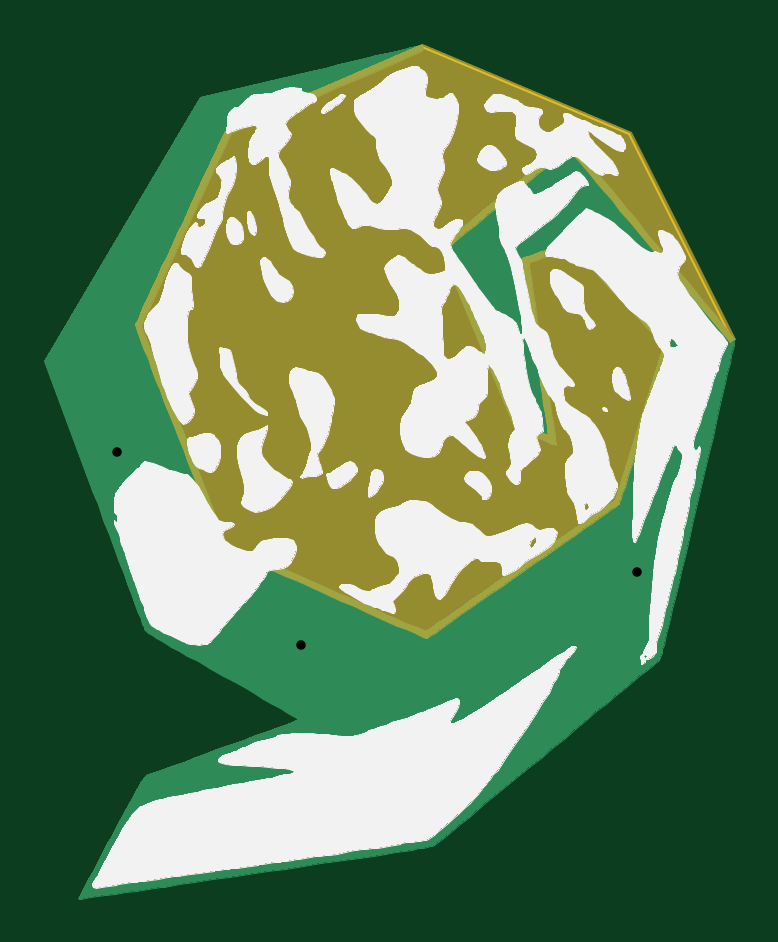
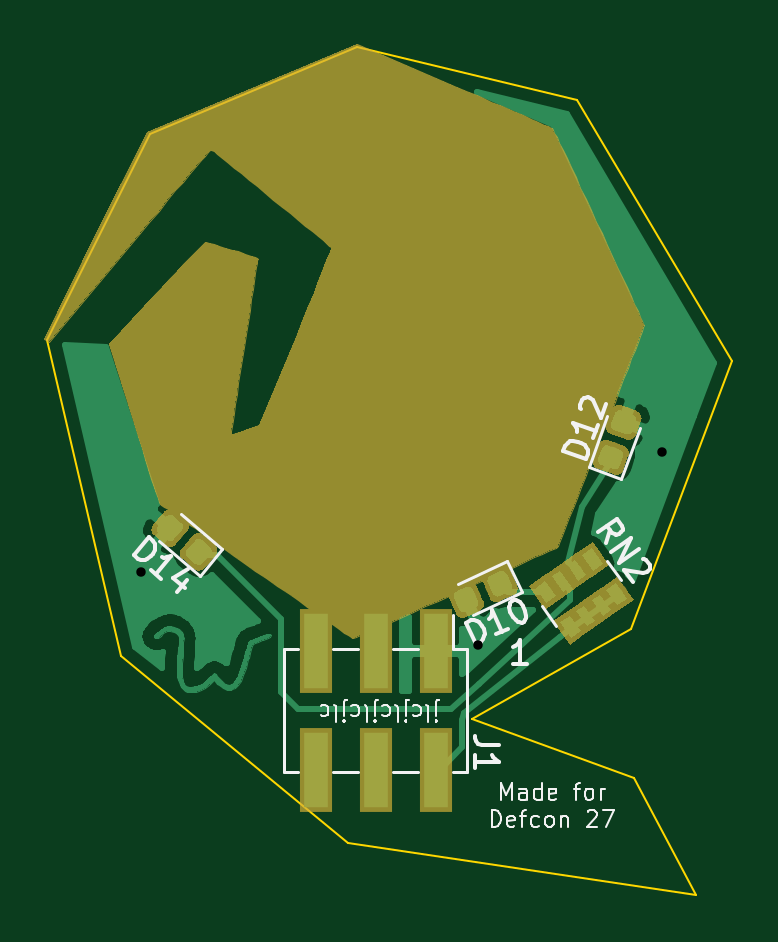
Circuit board: 10 layer files. Board 29.0 x 35.9 mm.
- bottom_copper: KokiriEmerald-B_Cu.gbr (43339 bytes)
- bottom_mask: KokiriEmerald-B_Mask.gbr (25075 bytes)
- paste: KokiriEmerald-B_Paste.gbr (13156 bytes)
- bottom_silk: KokiriEmerald-B_SilkS.gbr (12434 bytes)
- outline: KokiriEmerald-Edge_Cuts.gbr (1092 bytes)
- top_copper: KokiriEmerald-F_Cu.gbr (19535 bytes)
- top_mask: KokiriEmerald-F_Mask.gbr (12390 bytes)
- top_silk: KokiriEmerald-F_SilkS.gbr (145507 bytes)
- drill: KokiriEmerald-NPTH.drl (275 bytes)
- drill: KokiriEmerald-PTH.drl (331 bytes)

=== bottom_copper: KokiriEmerald-B_Cu.gbr (43339 bytes, source omitted) ===
=== bottom_mask: KokiriEmerald-B_Mask.gbr (25075 bytes, source omitted) ===
=== paste: KokiriEmerald-B_Paste.gbr (13156 bytes, source omitted) ===
=== bottom_silk: KokiriEmerald-B_SilkS.gbr (12434 bytes, source omitted) ===
=== outline: KokiriEmerald-Edge_Cuts.gbr ===
G04 #@! TF.GenerationSoftware,KiCad,Pcbnew,5.1.2*
G04 #@! TF.CreationDate,2019-07-05T15:03:06-05:00*
G04 #@! TF.ProjectId,KokiriEmerald,4b6f6b69-7269-4456-9d65-72616c642e6b,rev?*
G04 #@! TF.SameCoordinates,Original*
G04 #@! TF.FileFunction,Profile,NP*
%FSLAX46Y46*%
G04 Gerber Fmt 4.6, Leading zero omitted, Abs format (unit mm)*
G04 Created by KiCad (PCBNEW 5.1.2) date 2019-07-05 15:03:06*
%MOMM*%
%LPD*%
G04 APERTURE LIST*
%ADD10C,0.100000*%
G04 APERTURE END LIST*
D10*
X140830675Y-104483918D02*
X134077943Y-100686158D01*
X134077943Y-100686158D02*
X129832774Y-89334492D01*
X129832774Y-89334492D02*
X136377409Y-78263758D01*
X136377409Y-78263758D02*
X145689728Y-76037126D01*
X145689728Y-76037126D02*
X154450591Y-79699624D01*
X154450591Y-79699624D02*
X158810213Y-88418868D01*
X158810213Y-88418868D02*
X155688765Y-101799474D01*
X155688765Y-101799474D02*
X146085112Y-109727949D01*
X146085112Y-109727949D02*
X131331069Y-111923369D01*
X131331069Y-111923369D02*
X133984300Y-106981077D01*
X133984300Y-106981077D02*
X140830675Y-104483918D01*
X140830675Y-104483918D02*
X140830675Y-104483918D01*
M02*

=== top_copper: KokiriEmerald-F_Cu.gbr (19535 bytes, source omitted) ===
=== top_mask: KokiriEmerald-F_Mask.gbr (12390 bytes, source omitted) ===
=== top_silk: KokiriEmerald-F_SilkS.gbr (145507 bytes, source omitted) ===
=== drill: KokiriEmerald-NPTH.drl ===
M48
; DRILL file {KiCad 5.1.2} date Fri 05 Jul 2019 03:03:08 PM CDT
; FORMAT={-:-/ absolute / inch / decimal}
; #@! TF.CreationDate,2019-07-05T15:03:08-05:00
; #@! TF.GenerationSoftware,Kicad,Pcbnew,5.1.2
; #@! TF.FileFunction,NonPlated,1,2,NPTH
FMAT,2
INCH
%
G90
G05
T0
M30

=== drill: KokiriEmerald-PTH.drl ===
M48
; DRILL file {KiCad 5.1.2} date Fri 05 Jul 2019 03:03:08 PM CDT
; FORMAT={-:-/ absolute / inch / decimal}
; #@! TF.CreationDate,2019-07-05T15:03:08-05:00
; #@! TF.GenerationSoftware,Kicad,Pcbnew,5.1.2
; #@! TF.FileFunction,Plated,1,2,PTH
FMAT,2
INCH
T1C0.0157
%
G90
G05
T1
X5.228Y-3.6677
X5.5343Y-3.9898
X6.0953Y-3.8681
T0
M30

